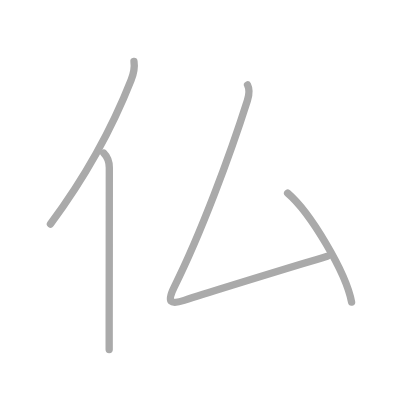
t = 0.00 s
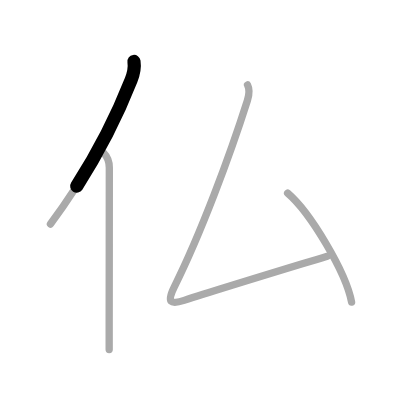
t = 0.75 s
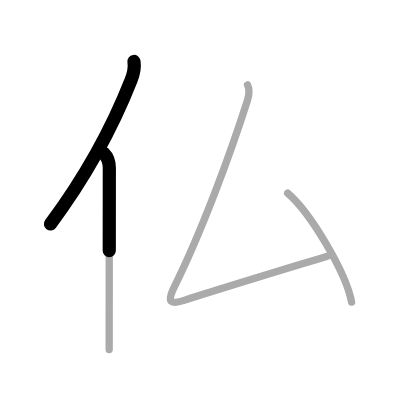
t = 1.50 s
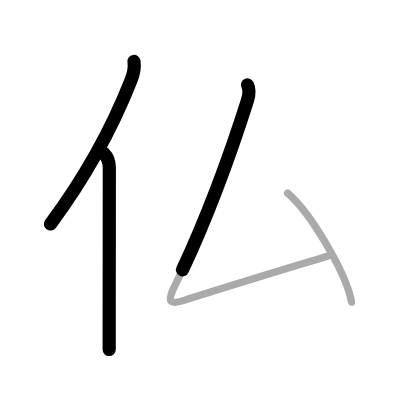
t = 2.50 s
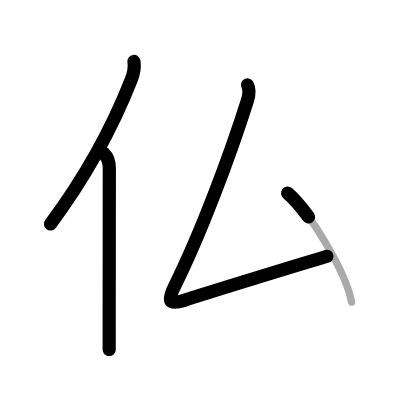
t = 3.25 s
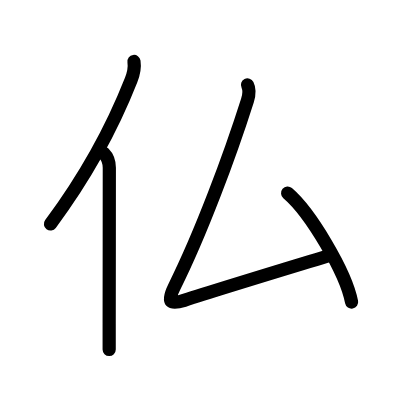
t = 4.00 s

The animated SVG that drew these frames (rendered in a browser with its animation timeline set to each time). Animation: 4 SMIL elements (animate=4); one cycle of 4.00 s.

<?xml version="1.0" standalone="no"?>
<!DOCTYPE svg PUBLIC "-//W3C//DTD SVG 1.1//EN"   "http://www.w3.org/Graphics/SVG/1.1/DTD/svg11.dtd">
<svg width="400px" height="400px"  version="1.1" xmlns="http://www.w3.org/2000/svg">
  <defs>
    <marker id="Triangle" viewBox="0 0 10 10" refX="0" refY="5" markerUnits="strokeWidth" markerWidth="3" style="stroke-opacity:0%;fill:#aaaaaa;" markerHeight="2" orient="auto">
      <path d="M 0 0 L 10 5 L 0 10 z" />
    </marker>
    
    <marker id="Arrow" viewBox="0 0 10 10" refX="5" refY="5" markerUnits="strokeWidth" markerWidth="1.8" style="stroke-opacity:0%;fill:#770000;" markerHeight="2" orient="auto">
      <path d="M 0 4 L 6 4 L 4 1 L 10 5 L 4 9 L 6 6 L 0 6 z" />
        <circle cx="5" cy="5" r="5" />
      </marker>
    
    <marker id="TriangleRed" viewBox="0 0 10 10" refX="0" refY="5" markerUnits="strokeWidth" markerWidth="3" style="stroke-opacity:0%;fill:#CC0000;" markerHeight="2" orient="auto">
      <path d="M 0 0 L 10 5 L 0 10 z" />
    </marker>
    
    <marker id="ArrowRed" viewBox="0 0 10 10" refX="5" refY="5" markerUnits="strokeWidth" markerWidth="1.8" style="stroke-opacity:0%;fill:#CC0000;" markerHeight="2" orient="auto">
      <path d="M 0 4 L 6 4 L 4 1 L 10 5 L 4 9 L 6 6 L 0 6 z" />
        <circle cx="5" cy="5" r="5" />
      </marker>
    
  </defs>
  
  <path style="fill:#ffffff; fill-opacity:100%; fill-rule:evenodd; stroke-width:0;" d="M 0 0 L 400px 0 L 400px 400px L 0 400px L 0 0" />

  <g transform="scale(3.6697247706422 3.6697247706422)">
<path style="fill:none; fill-opacity:0%; fill-rule:evenodd; stroke:#aaaaaa; stroke-opacity:100%; stroke-width: 1.5pt; stroke-linejoin:round; stroke-linecap:round;" d="M36.51 16.75c0.24 1.62-0.06 3.24-0.79 5.09c-4.65 11.79-11.3 24.86-21.97 39.2"></path>
<path style="fill:none; fill-opacity:0%; fill-rule:evenodd; stroke:#aaaaaa; stroke-opacity:100%; stroke-width: 1.5pt; stroke-linejoin:round; stroke-linecap:round;" d="M28.28 41.75c1.05 1.05 1.51 2.12 1.51 3.98c0 12.28-0.03 30.57-0.04 42.52c0 2.67 0 5.04 0 7"></path>
<path style="fill:none; fill-opacity:0%; fill-rule:evenodd; stroke:#aaaaaa; stroke-opacity:100%; stroke-width: 1.5pt; stroke-linejoin:round; stroke-linecap:round;" d="M67.45 23.14c0.59 1.16 0.44 2.75-0.02 4.22C62.62 42.5 54.75 63.62 47.5 78.16c-2.19 4.38-0.97 4.87 2.67 3.69c9.95-3.22 24.45-7.6 39.01-12.04"></path>
<path style="fill:none; fill-opacity:0%; fill-rule:evenodd; stroke:#aaaaaa; stroke-opacity:100%; stroke-width: 1.5pt; stroke-linejoin:round; stroke-linecap:round;" d="M78.38 52.62c6.15 5.24 15.9 21.55 17.43 29.7"></path>

<path style="fill:none; fill-opacity:0%; fill-rule:evenodd; stroke:#000000; stroke-opacity:100%; stroke-width: 2.7pt; stroke-linejoin:round; stroke-linecap:round;" d="M36.51 16.75c0.24 1.62-0.06 3.24-0.79 5.09c-4.65 11.79-11.3 24.86-21.97 39.2" pathLength="100" stroke-dashoffset="100" stroke-dasharray="100 105"><animate id="dashAnim1" attributeName="stroke-dashoffset" from="100" to="0" dur="1s" calcMode="linear" fill="freeze"/></path>
<path style="fill:none; fill-opacity:0%; fill-rule:evenodd; stroke:#000000; stroke-opacity:100%; stroke-width: 2.7pt; stroke-linejoin:round; stroke-linecap:round;" d="M28.28 41.75c1.05 1.05 1.51 2.12 1.51 3.98c0 12.28-0.03 30.57-0.04 42.52c0 2.67 0 5.04 0 7" pathLength="100" stroke-dashoffset="100" stroke-dasharray="100 105"><animate id="dashAnim2" attributeName="stroke-dashoffset" from="100" to="0" dur="1s" calcMode="linear" begin="dashAnim1.end" fill="freeze"/></path>
<path style="fill:none; fill-opacity:0%; fill-rule:evenodd; stroke:#000000; stroke-opacity:100%; stroke-width: 2.7pt; stroke-linejoin:round; stroke-linecap:round;" d="M67.45 23.14c0.59 1.16 0.44 2.75-0.02 4.22C62.62 42.5 54.75 63.62 47.5 78.16c-2.19 4.38-0.97 4.87 2.67 3.69c9.95-3.22 24.45-7.6 39.01-12.04" pathLength="100" stroke-dashoffset="100" stroke-dasharray="100 105"><animate id="dashAnim3" attributeName="stroke-dashoffset" from="100" to="0" dur="1s" calcMode="linear" begin="dashAnim2.end" fill="freeze"/></path>
<path style="fill:none; fill-opacity:0%; fill-rule:evenodd; stroke:#000000; stroke-opacity:100%; stroke-width: 2.7pt; stroke-linejoin:round; stroke-linecap:round;" d="M78.38 52.62c6.15 5.24 15.9 21.55 17.43 29.7" pathLength="100" stroke-dashoffset="100" stroke-dasharray="100 105"><animate id="dashAnim4" attributeName="stroke-dashoffset" from="100" to="0" dur="1s" calcMode="linear" begin="dashAnim3.end" fill="freeze"/></path>

</g>

</svg>  
          
